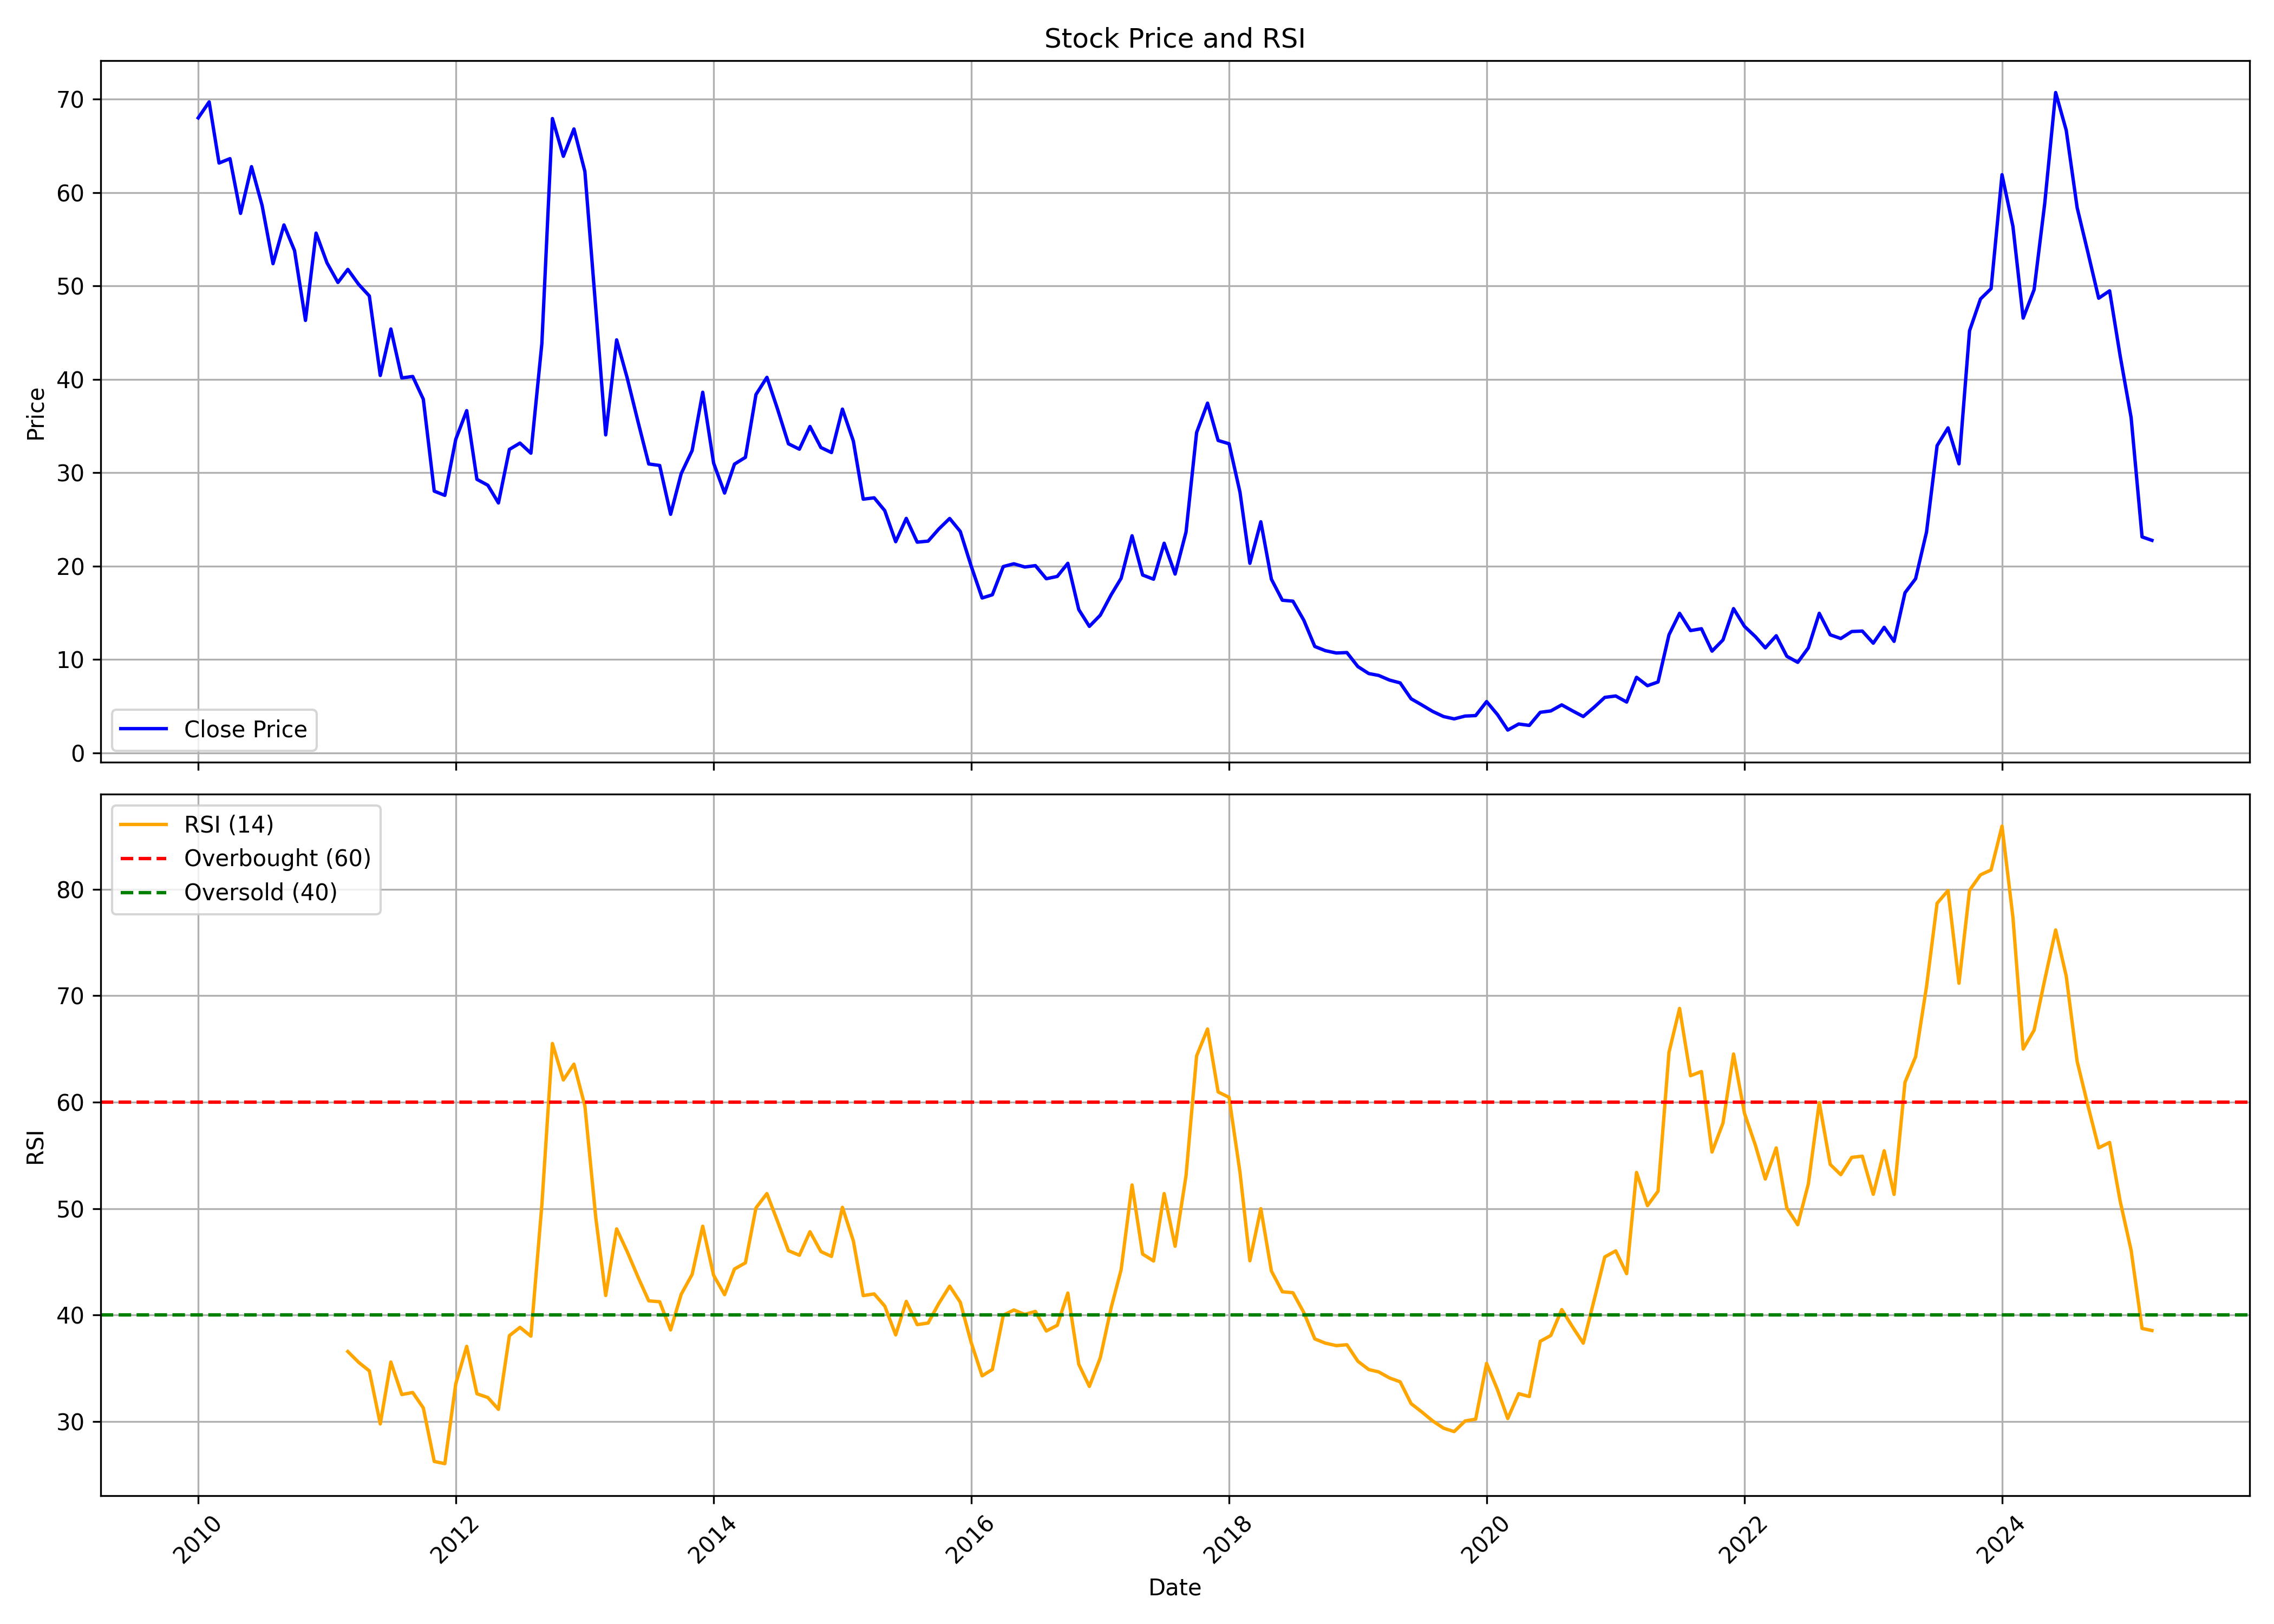

Data behind this chart, as committed beside it:
, date, symbol, open, high, low, close, volume, rsi
0, 2010-01-01, PENINLAND, 66.14, 82.06, 64.82, 67.98, 8113090, 
1, 2010-02-01, PENINLAND, 67.77, 70.89, 59.98, 69.7, 3660501, 
2, 2010-03-01, PENINLAND, 69.7, 71.45, 60.33, 63.15, 2827941, 
3, 2010-04-01, PENINLAND, 62.46, 71.41, 61.22, 63.62, 5660234, 
4, 2010-05-01, PENINLAND, 63.75, 65.42, 53.05, 57.76, 2337708, 
5, 2010-06-01, PENINLAND, 57.76, 65.89, 54.76, 62.76, 1702460, 
6, 2010-07-01, PENINLAND, 62.04, 67.73, 58.27, 58.61, 2992943, 
7, 2010-08-01, PENINLAND, 60.02, 62.38, 51.76, 52.38, 3938205, 
8, 2010-09-01, PENINLAND, 53.07, 63.6, 51.72, 56.53, 3698259, 
9, 2010-10-01, PENINLAND, 56.74, 62.6, 51.63, 53.77, 5306505, 
10, 2010-11-01, PENINLAND, 53.77, 58.05, 41.06, 46.3, 2054537, 
11, 2010-12-01, PENINLAND, 46.3, 55.83, 44.73, 55.65, 2459702, 
12, 2011-01-01, PENINLAND, 55.87, 60.81, 48.14, 52.46, 2153870, 
13, 2011-02-01, PENINLAND, 52.51, 54.08, 48.09, 50.37, 1350916, 
14, 2011-03-01, PENINLAND, 50.15, 54.95, 50.15, 51.76, 1021607, 36.57
15, 2011-04-01, PENINLAND, 51.55, 53.21, 49.01, 50.15, 2197244, 35.55
16, 2011-05-01, PENINLAND, 49.84, 51.28, 45.43, 48.92, 2685529, 34.75
17, 2011-06-01, PENINLAND, 48.23, 53.99, 37.57, 40.41, 870177, 29.77
18, 2011-07-01, PENINLAND, 41.06, 49.23, 41.06, 45.39, 539734, 35.58
19, 2011-08-01, PENINLAND, 45.52, 46.74, 36.69, 40.14, 3351898, 32.53
20, 2011-09-01, PENINLAND, 41.48, 44.14, 38.18, 40.3, 800615, 32.72
21, 2011-10-01, PENINLAND, 40.3, 42.38, 36.11, 37.87, 1169365, 31.27
22, 2011-11-01, PENINLAND, 37.46, 39.49, 26.18, 28.03, 2280168, 26.24
23, 2011-12-01, PENINLAND, 31.14, 31.77, 26.27, 27.58, 909293, 26.04
24, 2012-01-01, PENINLAND, 27.98, 37.32, 27.67, 33.58, 597140, 33.54
25, 2012-02-01, PENINLAND, 33.85, 42.6, 32.49, 36.65, 884831, 37.06
26, 2012-03-01, PENINLAND, 37.01, 37.73, 27.3, 29.29, 557644, 32.61
27, 2012-04-01, PENINLAND, 29.11, 31.59, 27.71, 28.66, 366514, 32.25
28, 2012-05-01, PENINLAND, 28.66, 29.25, 24.91, 26.76, 763585, 31.14
29, 2012-06-01, PENINLAND, 26.4, 35.11, 25.73, 32.49, 1501624, 38.06
30, 2012-07-01, PENINLAND, 33.4, 37.78, 30.87, 33.17, 1608478, 38.84
31, 2012-08-01, PENINLAND, 34.26, 37.28, 31.01, 32.09, 751504, 38.02
32, 2012-09-01, PENINLAND, 33.03, 45.8, 31.82, 43.8, 1736470, 50.33
33, 2012-10-01, PENINLAND, 45.06, 78.04, 34.61, 67.91, 20625564, 65.51
34, 2012-11-01, PENINLAND, 69.68, 71.44, 58.16, 63.87, 9532310, 62.09
35, 2012-12-01, PENINLAND, 64.8, 74.23, 63.31, 66.8, 8420202, 63.57
36, 2013-01-01, PENINLAND, 66.89, 74.65, 60.53, 62.25, 8130391, 59.66
37, 2013-02-01, PENINLAND, 62.99, 63.55, 46.45, 47.52, 2653431, 49.12
38, 2013-03-01, PENINLAND, 47.71, 50.4, 32.52, 34.05, 3696540, 41.83
39, 2013-04-01, PENINLAND, 34.37, 48.64, 33.54, 44.22, 5062201, 48.09
40, 2013-05-01, PENINLAND, 44.22, 53.23, 39.95, 40.13, 4079699, 45.95
41, 2013-06-01, PENINLAND, 40.88, 42.6, 33.26, 35.4, 1388146, 43.54
42, 2013-07-01, PENINLAND, 35.3, 42.46, 30.47, 30.94, 1796327, 41.33
43, 2013-08-01, PENINLAND, 32.27, 35.03, 28.16, 30.77, 2419456, 41.25
44, 2013-09-01, PENINLAND, 31.45, 31.94, 24.63, 25.55, 5325100, 38.6
45, 2013-10-01, PENINLAND, 25.4, 32.23, 25.26, 29.9, 8649396, 41.95
46, 2013-11-01, PENINLAND, 30.24, 33.87, 28.06, 32.37, 11735461, 43.82
47, 2013-12-01, PENINLAND, 32.08, 41.9, 30.73, 38.61, 20880343, 48.35
48, 2014-01-01, PENINLAND, 38.86, 40.98, 29.56, 31.02, 8855066, 43.73
49, 2014-02-01, PENINLAND, 31.02, 31.69, 27.29, 27.82, 4109250, 41.91
50, 2014-03-01, PENINLAND, 27.87, 32.66, 27.58, 30.92, 12836511, 44.32
51, 2014-04-01, PENINLAND, 31.16, 37.16, 30.48, 31.65, 21553264, 44.9
52, 2014-05-01, PENINLAND, 31.65, 47.37, 30.29, 38.37, 19220837, 50.07
53, 2014-06-01, PENINLAND, 38.56, 45.48, 35.81, 40.21, 18466085, 51.41
54, 2014-07-01, PENINLAND, 40.5, 44.37, 34.36, 36.82, 14963857, 48.81
55, 2014-08-01, PENINLAND, 35.86, 36.58, 32.42, 33.1, 4722715, 46.05
56, 2014-09-01, PENINLAND, 32.86, 37.45, 30.53, 32.52, 6812056, 45.61
57, 2014-10-01, PENINLAND, 32.6, 36.37, 31.28, 34.95, 2829339, 47.83
58, 2014-11-01, PENINLAND, 35.24, 37.4, 31.77, 32.7, 3804662, 45.96
59, 2014-12-01, PENINLAND, 32.7, 35.1, 29.61, 32.16, 3398465, 45.51
... 123 more rows
